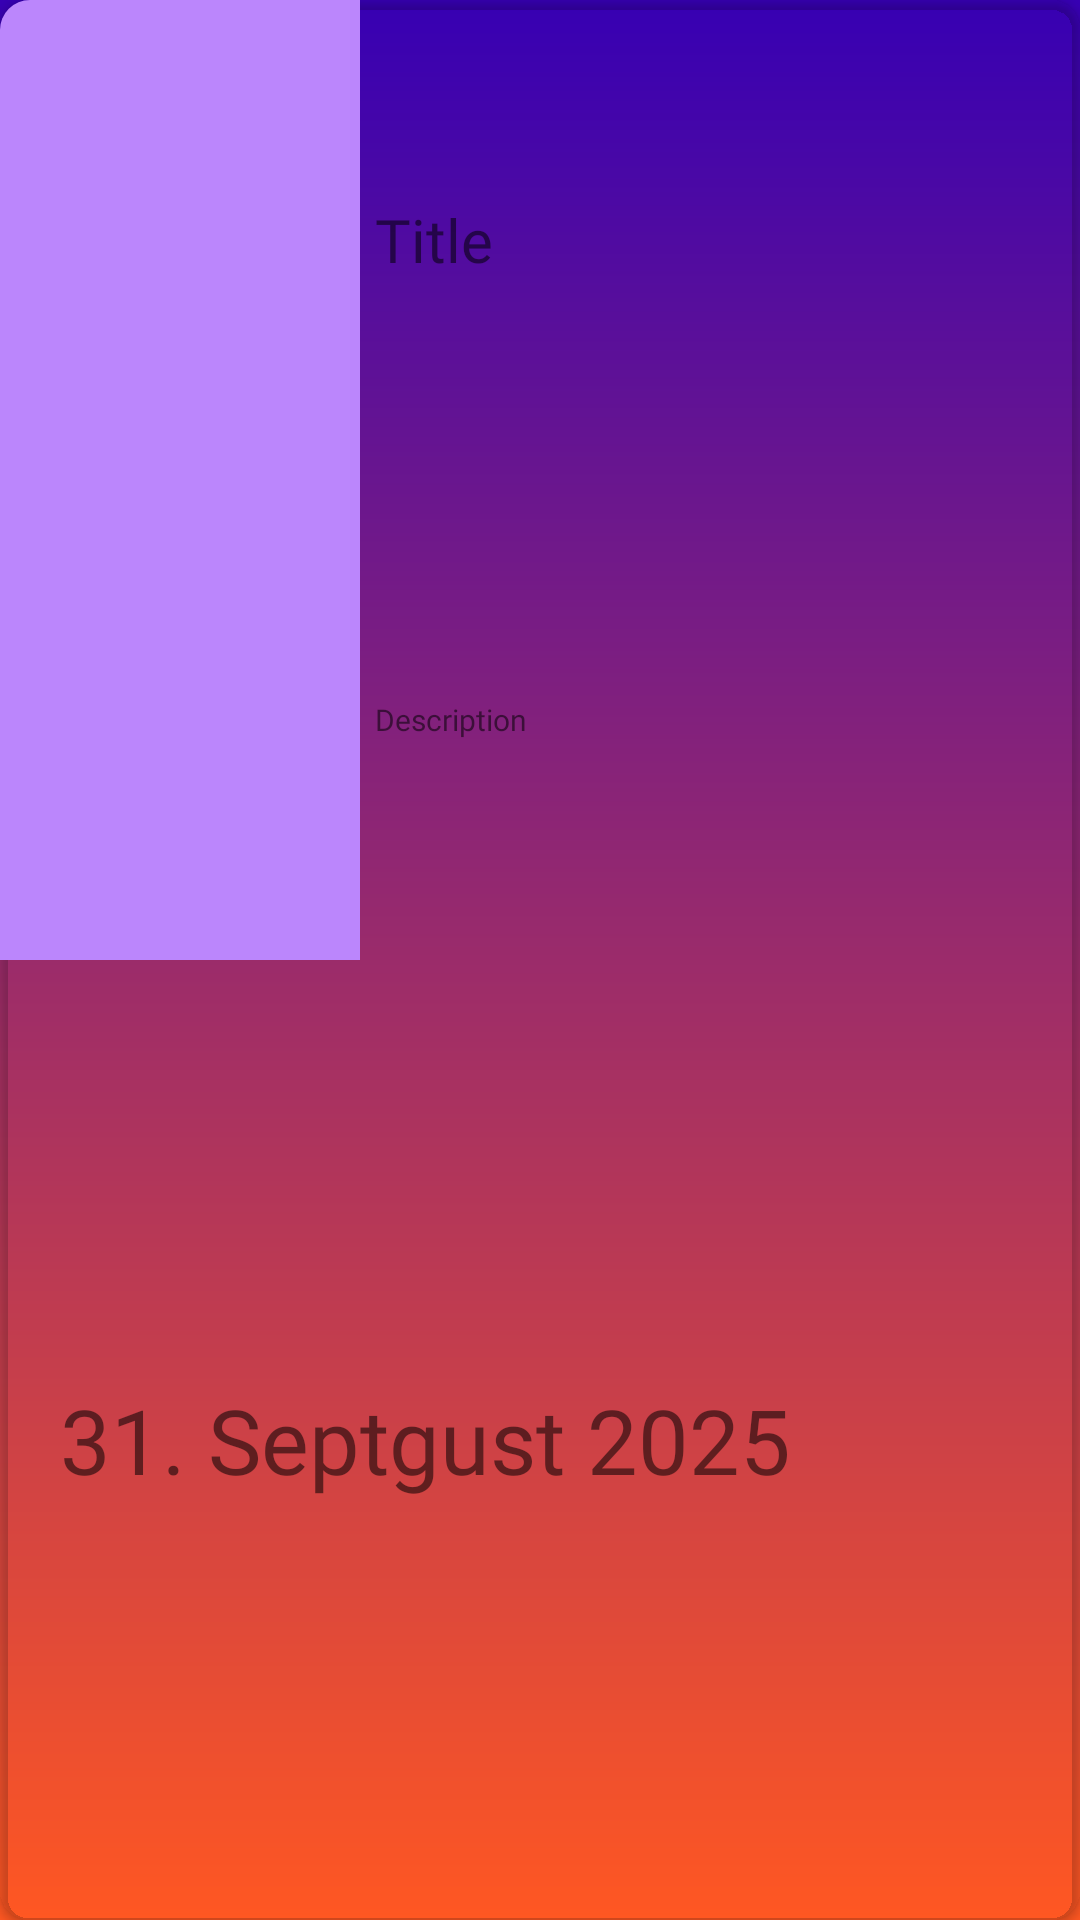

Layout XML and referenced resources for this Android screen:
<!-- AndroidManifest.xml: application theme Theme.DayCounter -->
<!-- res/layout/recyclerview_item_layout.xml -->
<?xml version="1.0" encoding="utf-8"?>
<androidx.cardview.widget.CardView xmlns:android="http://schemas.android.com/apk/res/android"
        xmlns:card_view="http://schemas.android.com/apk/res-auto"
        android:layout_width="match_parent"
        android:layout_height="240dp"
        android:layout_gravity="center"
        card_view:cardBackgroundColor="#00FF0000"
        card_view:cardCornerRadius="10dp">

        <LinearLayout android:layout_width="match_parent"
                android:layout_height="match_parent"
                android:orientation="vertical">

                <LinearLayout android:layout_weight="2"
                        android:layout_width="match_parent"
                        android:layout_height="0dp"
                        android:orientation="horizontal">

                        <ImageView android:layout_weight="1"
                                android:id="@+id/reminderThumbnail"
                                android:layout_width="wrap_content"
                                android:layout_height="match_parent"
                                android:src="@color/purple_200" />

                        <LinearLayout android:layout_weight="2"
                                android:layout_width="0dp"
                                android:layout_height="match_parent"
                                android:orientation="vertical">

                                <TextView android:layout_weight="5"
                                        android:id="@+id/reminderTitle"
                                        android:layout_width="match_parent"
                                        android:layout_height="0dp"
                                        android:fontFamily="@font/settings_button_font"
                                        android:textSize="20sp"
                                        android:textColor="@color/settings_text"
                                        android:gravity="center_vertical"
                                        android:maxLength="32"
                                        android:padding="5dp"
                                        android:text="Title" />

                                <TextView android:layout_weight="5"
                                        android:id="@+id/reminderDescription"
                                        android:layout_width="match_parent"
                                        android:layout_height="0dp"
                                        android:padding="5dp"
                                        android:fontFamily="@font/settings_button_font"
                                        android:textSize="10sp"
                                        android:textColor="@color/settings_text"
                                        android:gravity="center_vertical"
                                        android:maxLength="90"
                                        android:text="Description" />

                        </LinearLayout>

                </LinearLayout>

                <LinearLayout android:layout_weight="2"
                        android:layout_width="match_parent"
                        android:layout_height="0dp"
                        android:orientation="vertical">

                        <TextView android:layout_width="match_parent"
                                android:id="@+id/reminderDate"
                                android:layout_height="0dp"
                                android:layout_weight="5"
                                android:padding="20dp"
                                android:fontFamily="@font/settings_button_font"
                                android:textSize="30sp"
                                android:textColor="@color/settings_text"
                                android:gravity="center_vertical"
                                android:text="31. Septgust 2025" />

                </LinearLayout>

        </LinearLayout>

</androidx.cardview.widget.CardView>
<!-- resources referenced by this layout -->
<resources>
  <color name="purple_200">#FFBB86FC</color>
  <style name="Theme.DayCounter" parent="Theme.MaterialComponents.DayNight.DarkActionBar">
          
          <item name="colorPrimary">#1E000000</item>
          <item name="colorPrimaryVariant">@color/purple_700</item>
          <item name="colorOnPrimary">@color/purple_200</item> 
          
          <item name="colorSecondary">@color/teal_200</item>
          <item name="colorSecondaryVariant">@color/teal_700</item>
          <item name="colorOnSecondary">@color/black</item>
          
          <item name="android:statusBarColor" tools:targetApi="l">?attr/colorPrimaryVariant</item>
          
      <item name="android:windowBackground">@drawable/background_app</item>
  
      </style>
  <color name="purple_700">#FF3700B3</color>
  <color name="teal_200">#FF03DAC5</color>
  <color name="teal_700">#FF018786</color>
  <color name="black">#FF000000</color>
  <!-- drawable background_app (drawable) -->
  <?xml version="1.0" encoding="utf-8"?>
  <shape xmlns:android="http://schemas.android.com/apk/res/android">
  
      <gradient android:startColor="@color/purple_700"
          android:endColor="@color/light_orange"
          android:angle="270" />
  </shape>
  <color name="light_orange">#FF5722</color>
</resources>
